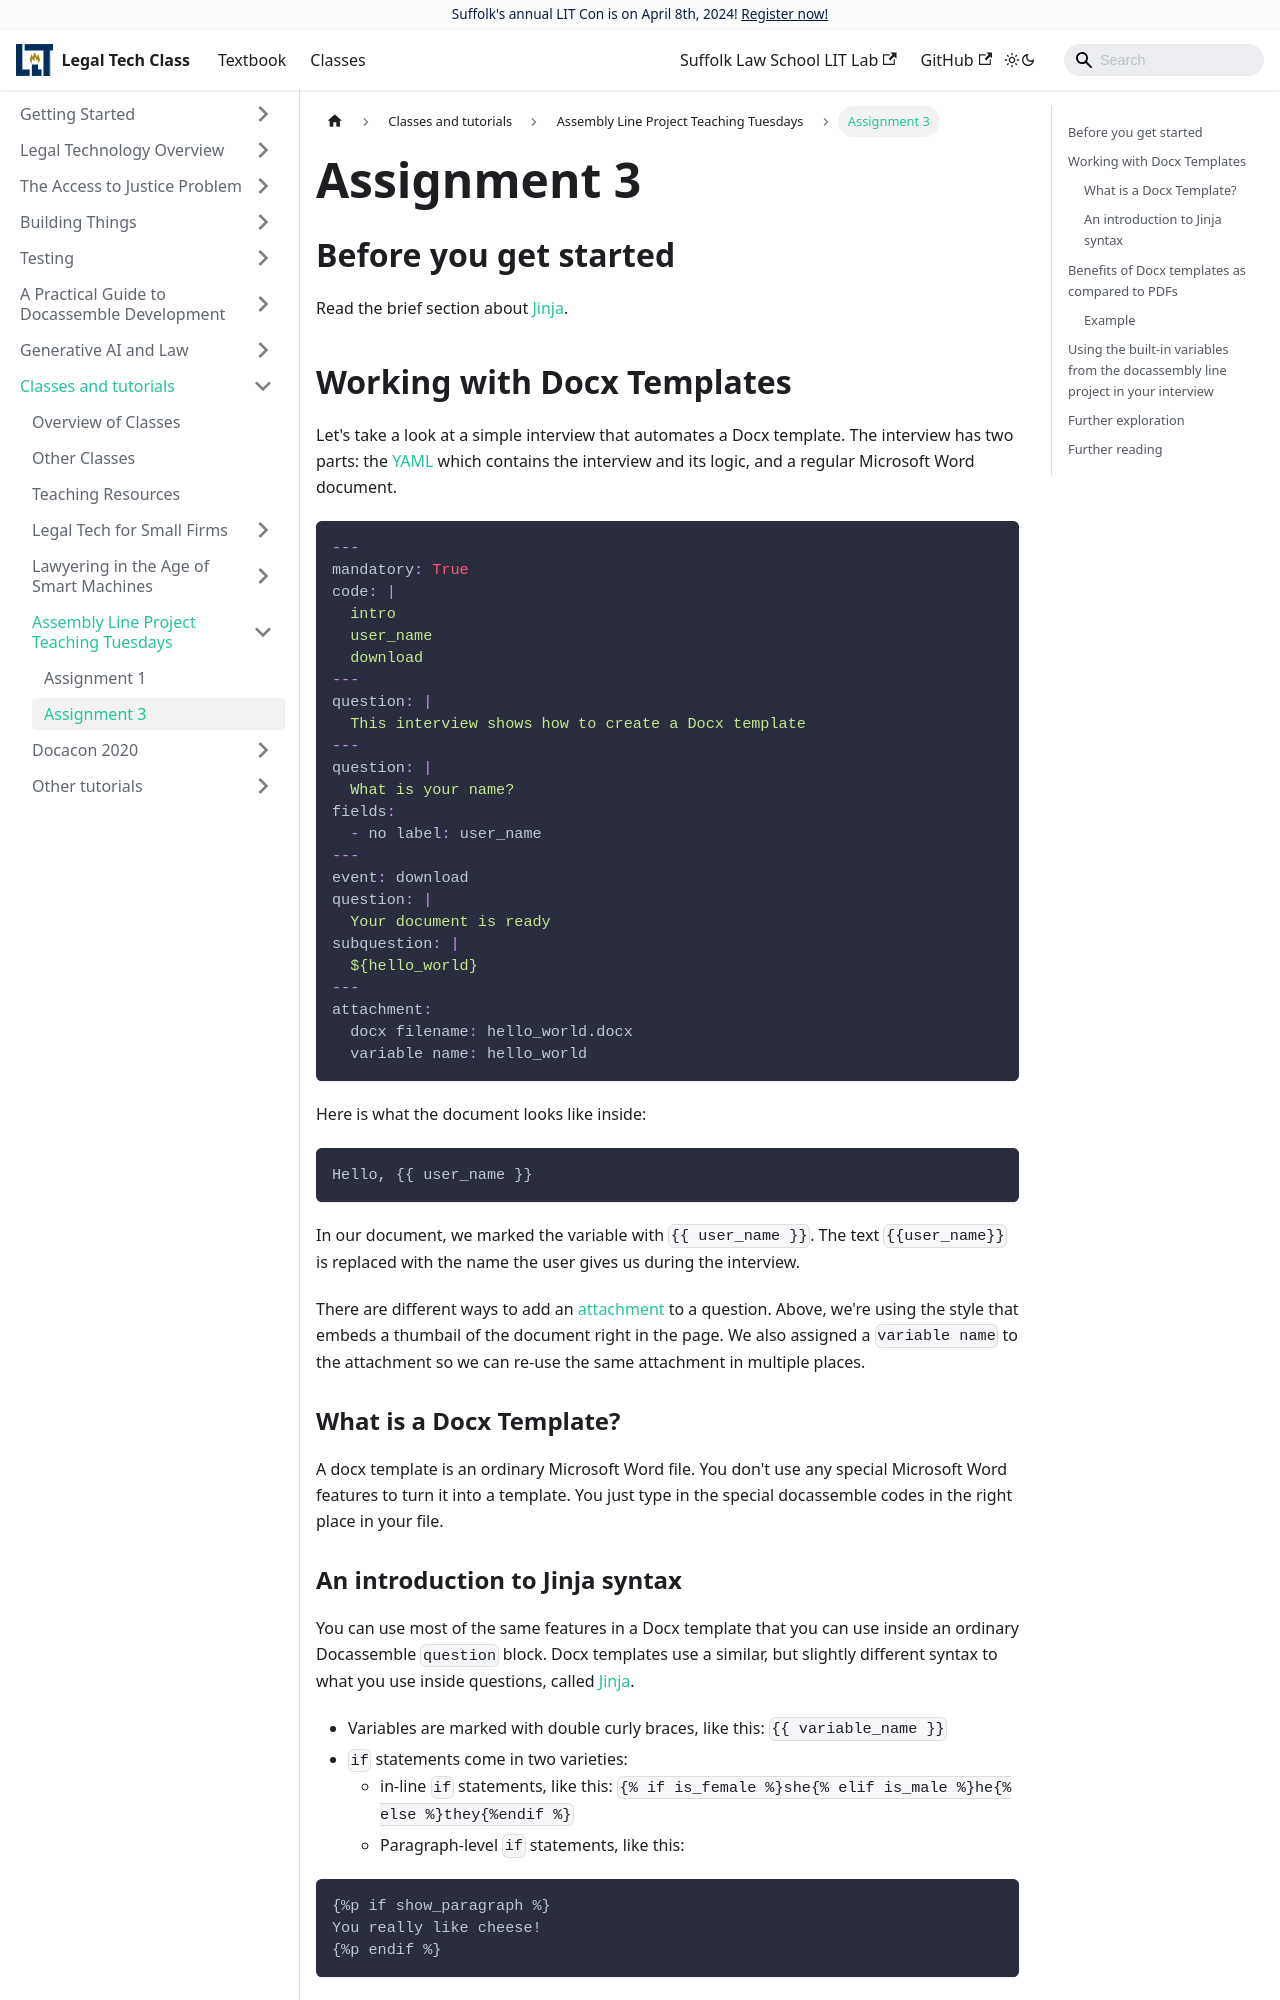

repository: SuffolkLITLab/legal-tech-class · page: docs/classes/assembly-line/2020-assembly-line-assignment-3/index.html · generator: docusaurus

---
slug: 2020-assembly-line-assignment-3
title: Assignment 3
sidebar_label: Assignment 3
---
import useBaseUrl from '@docusaurus/useBaseUrl';

## Before you get started

Read the brief section about [Jinja](jinja2.md).

## Working with Docx Templates

Let's take a look at a simple interview that automates a Docx template.
The interview has two parts: the [YAML](yaml.md) which contains the
interview and its logic, and a regular Microsoft Word document.

```yaml
---
mandatory: True
code: |
  intro
  user_name
  download
---
question: |
  This interview shows how to create a Docx template
---
question: |
  What is your name?
fields:
  - no label: user_name
---
event: download
question: |
  Your document is ready
subquestion: |
  ${hello_world}
---
attachment:
  docx filename: hello_world.docx
  variable name: hello_world 
```

Here is what the document looks like inside:

```
Hello, {{ user_name }}
```

In our document, we marked the variable with `{{ user_name }}`. The text 
`{{user_name}}` is replaced with the name the user gives us during the
interview.

There are different ways to add an
[attachment](https://docassemble.org/docs/documents.html#attachment) to a
question. Above, we're using the style that embeds a thumbail of the document
right in the page. We also assigned a `variable name` to the attachment so we
can re-use the same attachment in multiple places.

### What is a Docx Template?

A docx template is an ordinary Microsoft Word file. You don't use any special
Microsoft Word features to turn it into a template. You just type in the special
docassemble codes in the right place in your file.
